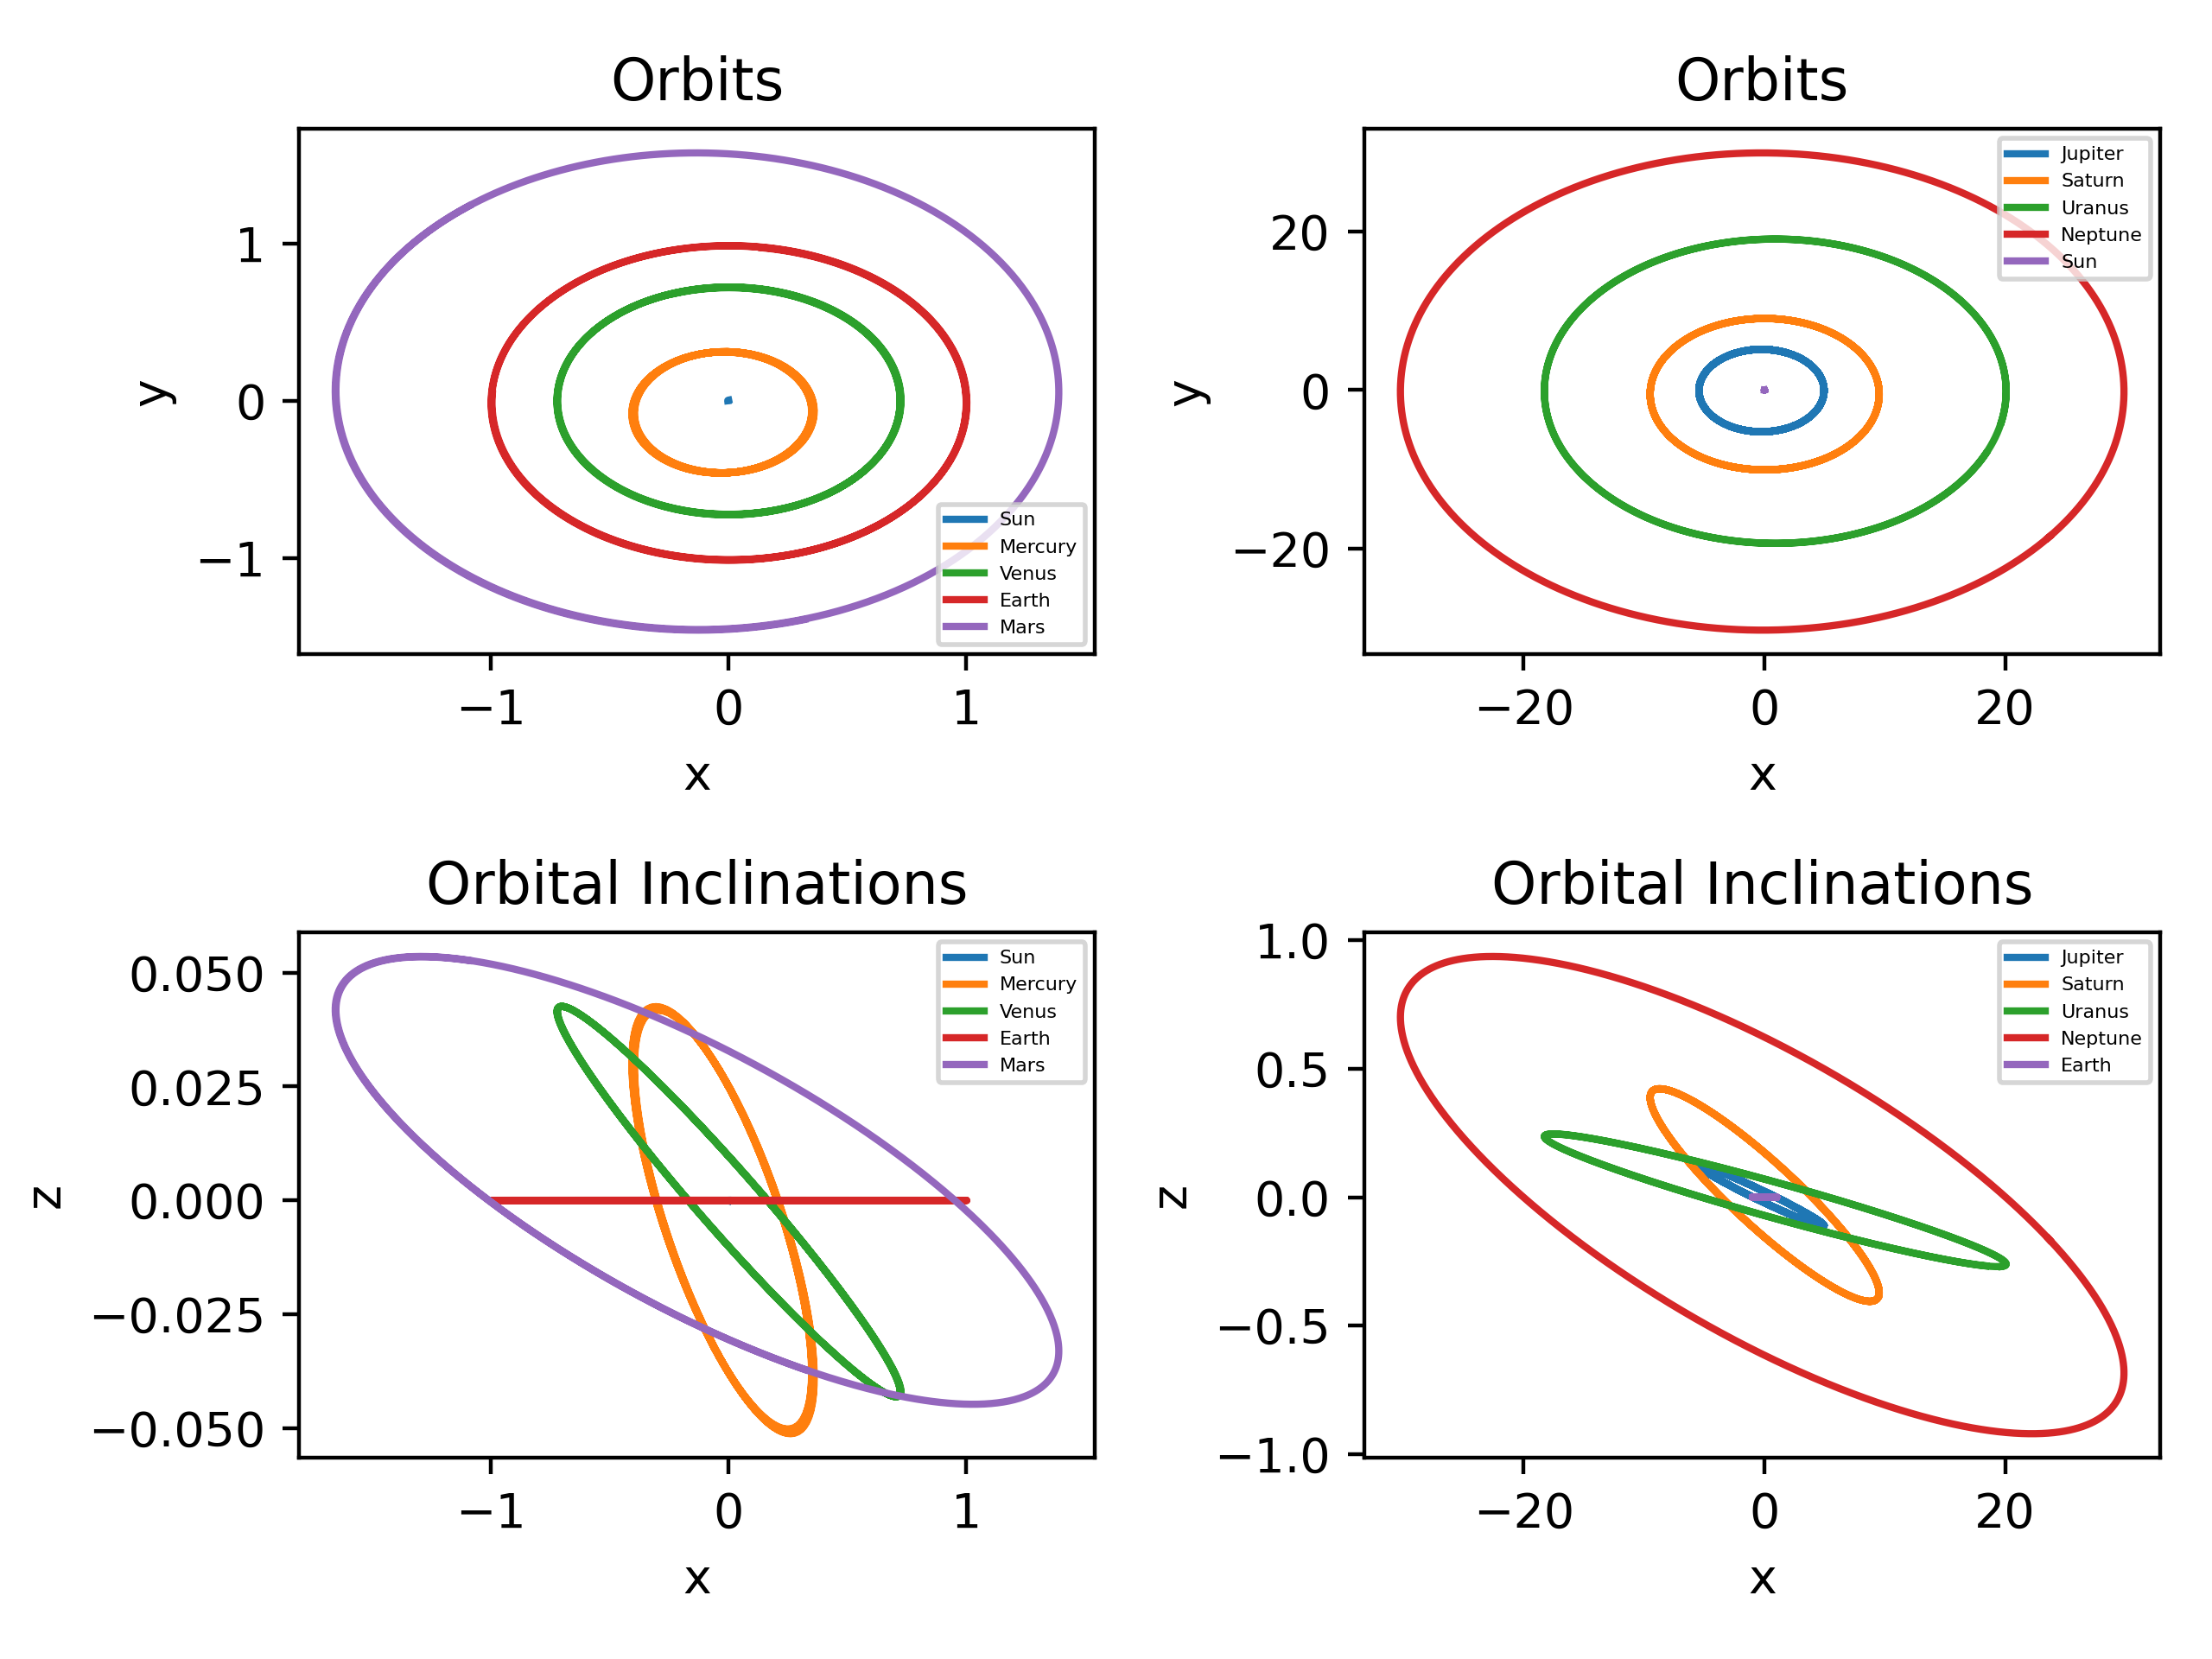

Source code (Python):
#!/usr/bin/env python3
# -*- coding: utf-8 -*-

"""Name:      Huber, Dennys
   Email:     [email redacted]
   Date:      26 October, 2021
   Course:    ESC201
   Semester:  FS21
   Week:      6
   Topic:     Solar System orrery
"""

import numpy as np
import matplotlib.pyplot as plt


# Exercise_____________________________________________________________________
"""
Make a solar system orrery following the steps outlined in the lecture 
(to submit by 14 November, 2021, 9pm)!
"""
# Functions_____________________________________________________________________

# Loading text files with NumPy
def readPlanetsNp(filename):
    data = np.loadtxt(filename, delimiter=',', unpack=False,
        dtype={'names': ('planet', 'mass', 'x', 'y', 'z', 'vx', 'vy', 'vz'),
               'formats': ('S10', float, float, float, float,
                           float, float, float)})

    # print(data)
    name = np.array([d[0] for d in data])
    m = np.array([d[1] for d in data])
    r = np.array([[d[2], d[3], d[4]] for d in data])
    v = np.array([[d[5], d[6], d[7]] for d in data])
    return (name, r, v, m)

def magnitude(vec):
    res = 0
    for i in vec:
        res += i*i
    return res

def leapFrog(n, r, m, v, h):
    r12 = np.zeros_like(r)
    v1 = np.zeros_like(r)
    r1 = np.zeros_like(r)
    for i in range(n.size):
        r12[i] = r[i] + 0.5*v[i] # half drift
    a = acceleration(n, r12, m)
    for i in range(n.size):
        v1[i] = v[i] + h * a[i] # full kick
        r1[i] = r12[i] + 0.5 * v1[i] # half drift
    return r1, v1

def acceleration(n, r, m):
    a = np.zeros_like(r)
    k =  0.01720209895
    for i in range(n.size):
        for j in range(i + 1, n.size):
            delta_r = r[j] - r[i]
            r2 = magnitude(delta_r)
            ir = 1/np.sqrt(r2)
            ir3 = ir**3
            # NOTE: Add k2 even though isn't part of psudo code (lecture)
            mir3 = k**2 * m[i] * m[j] * ir3 
            force = mir3 * delta_r
            a[i] += force * 1/m[i]
            a[j] -= force * 1/m[j]
    return a

def orbits(n, r0, v0, m, h, d, e):
    res = [r0] # [planet[xyz]]
    r = r0
    v = v0
    while d <= e:
        rnew, vnew = leapFrog(n, r, m, v, h)
        d += h
        res.append(rnew)
        r = rnew
        v = vnew
    return np.array(res)


# Main__________________________________________________________________________

if __name__ == '__main__':
    h = 1
    day = 0
    end = h * 1000
    name, r0, v0, m = readPlanetsNp("SolSystData.dat")
    res = orbits(name, r0, v0, m, h, day, end)

    end = h * 365 * 165
    resOutter = orbits(name, r0, v0, m, h, day, end)


    fig, ax = plt.subplots(2,2)
    for object in range(9):
        if object < 5:
            ax[0,0].plot(res[:,object,0], res[:,object,1], label=str(name[object], 'utf-8')[1:-1])
            ax[1,0].plot(res[:,object,0], res[:,object,2], label=str(name[object], 'utf-8')[1:-1])
        else:
            ax[0,1].plot(resOutter[:,object,0], resOutter[:,object,1], label=str(name[object], 'utf-8')[1:-1])
            ax[1,1].plot(resOutter[:,object,0], resOutter[:,object,2], label=str(name[object], 'utf-8')[1:-1])

    ax[0,1].plot(resOutter[:,0,0], resOutter[:,0,1], label='Sun')
    ax[1,1].plot(resOutter[:,3,0], resOutter[:,3,2], label='Earth')
    
    ax[0,0].set_title("Orbits")
    ax[0,0].legend(prop={'size': 4})
    ax[0,0].set_xlabel("x")
    ax[0,0].set_ylabel("y")

    ax[1,0].set_title("Orbital Inclinations")
    ax[1,0].legend(prop={'size': 4})
    ax[1,0].set_xlabel("x")
    ax[1,0].set_ylabel("z")

    ax[0,1].set_title("Orbits")
    ax[0,1].legend(prop={'size': 4})
    ax[0,1].set_xlabel("x")
    ax[0,1].set_ylabel("y")

    ax[1,1].set_title("Orbital Inclinations")
    ax[1,1].legend(prop={'size': 4})
    ax[1,1].set_xlabel("x")
    ax[1,1].set_ylabel("z")

    fig.tight_layout()
    plt.savefig('orrery.png', dpi=400)
    plt.show()
